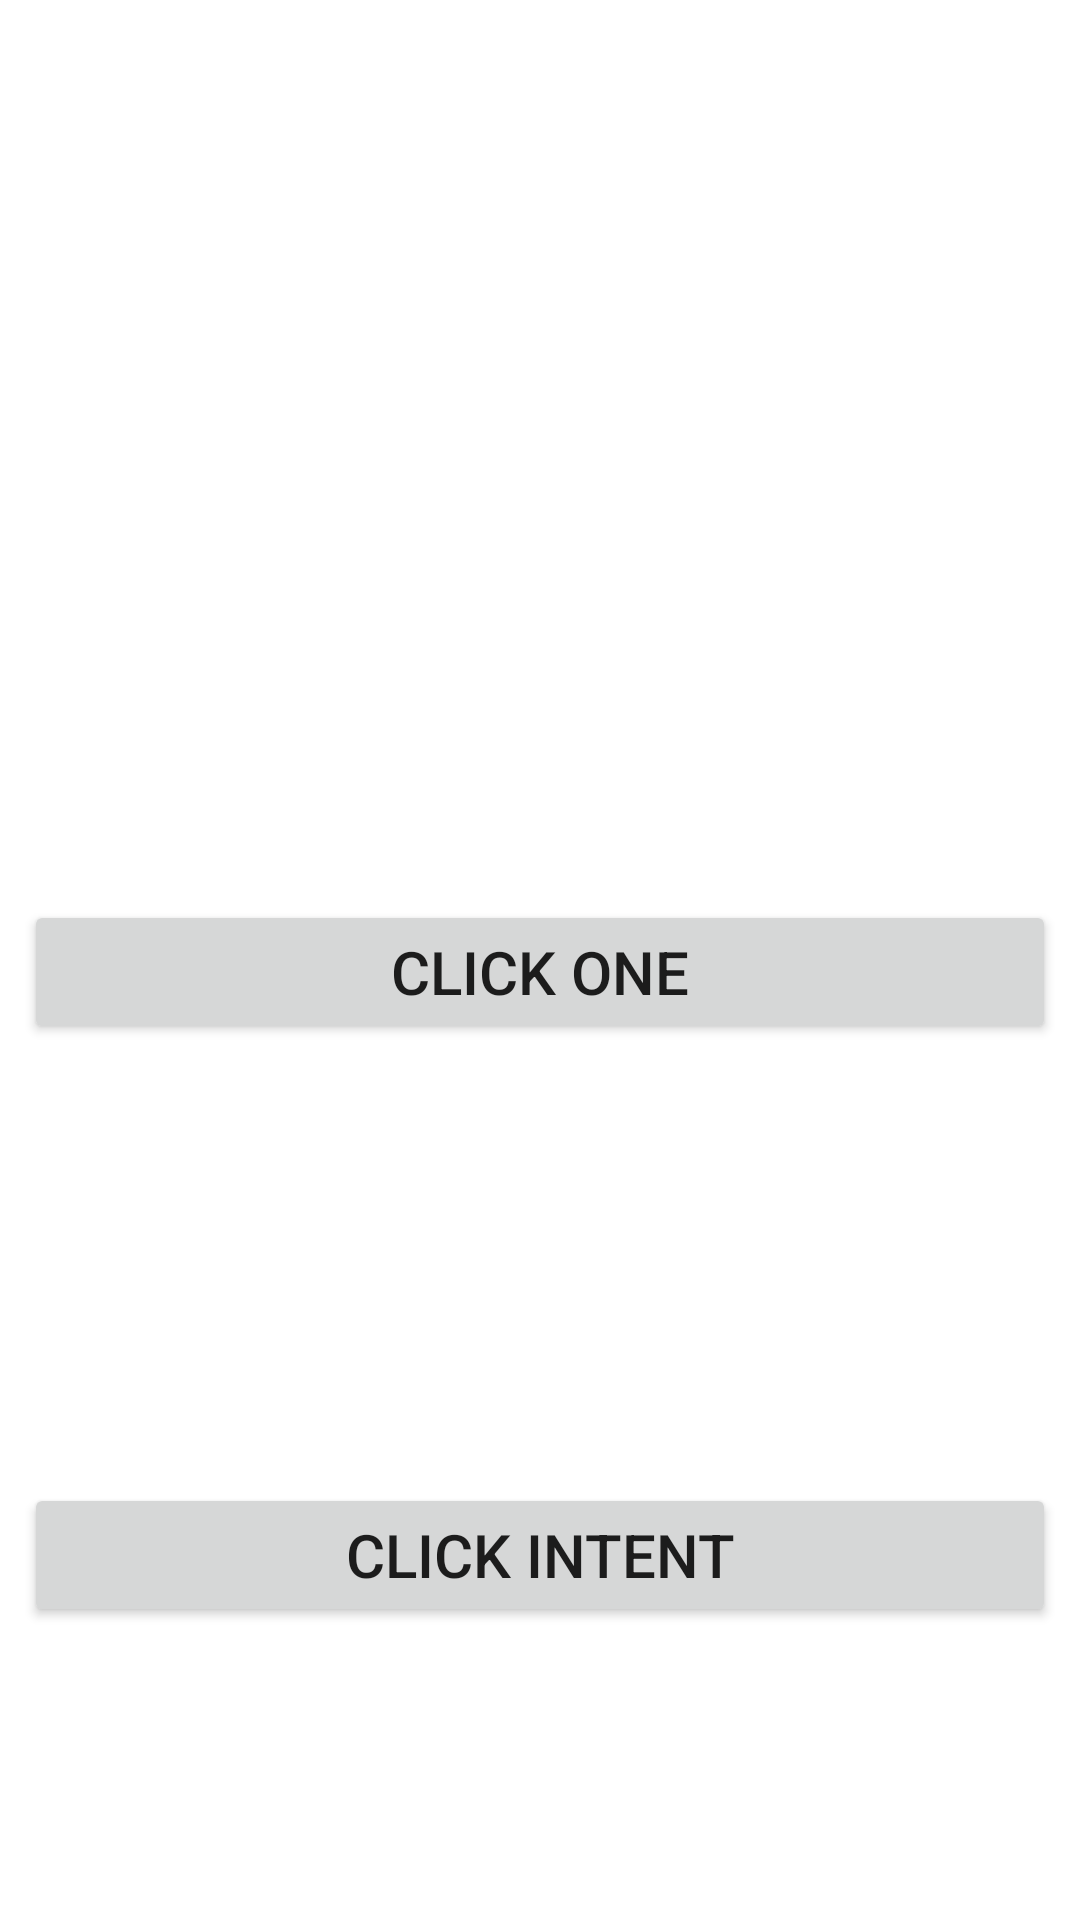

Reconstruct the res/layout file that produces this screen, plus the resources it refers to.
<!-- AndroidManifest.xml: application theme Theme.NavigationComponentApplication -->
<!-- res/layout/fragment_dashboard.xml -->
<?xml version="1.0" encoding="utf-8"?>
<androidx.constraintlayout.widget.ConstraintLayout xmlns:android="http://schemas.android.com/apk/res/android"
    xmlns:app="http://schemas.android.com/apk/res-auto"
    xmlns:tools="http://schemas.android.com/tools"
    android:layout_width="match_parent"
    android:layout_height="match_parent"
    tools:context=".ui.dashboard.DashboardFragment">

    <Button
        android:id="@+id/btnOne"
        android:layout_width="match_parent"
        android:layout_height="wrap_content"
        android:layout_marginStart="8dp"
        android:layout_marginTop="8dp"
        android:layout_marginEnd="8dp"
        android:textSize="20sp"
        app:layout_constraintBottom_toBottomOf="parent"
        app:layout_constraintEnd_toEndOf="parent"
        android:text="Click One"
        app:layout_constraintStart_toStartOf="parent"
        app:layout_constraintTop_toTopOf="parent" />

    <TextView
        android:id="@+id/tvDashboard"
        android:layout_width="wrap_content"
        android:layout_height="wrap_content"
        android:layout_marginTop="16dp"
        android:textSize="24sp"
        app:layout_constraintEnd_toEndOf="@+id/btnOne"
        app:layout_constraintStart_toStartOf="@+id/btnOne"
        app:layout_constraintTop_toBottomOf="@+id/btnOne" />

    <Button
        android:id="@+id/btnClickIntent"
        android:layout_width="match_parent"
        android:layout_height="wrap_content"
        android:layout_marginStart="8dp"
        android:layout_marginEnd="8dp"
        android:text="Click Intent"
        android:textSize="20sp"
        app:layout_constraintBottom_toBottomOf="parent"
        app:layout_constraintEnd_toEndOf="parent"
        app:layout_constraintStart_toStartOf="parent"
        app:layout_constraintTop_toBottomOf="@+id/tvDashboard" />
</androidx.constraintlayout.widget.ConstraintLayout>
<!-- resources referenced by this layout -->
<resources>
  <style name="Theme.NavigationComponentApplication" parent="Theme.MaterialComponents.DayNight.DarkActionBar">
          
          <item name="colorPrimary">@color/purple_500</item>
          <item name="colorPrimaryVariant">@color/purple_700</item>
          <item name="colorOnPrimary">@color/white</item>
          
          <item name="colorSecondary">@color/teal_200</item>
          <item name="colorSecondaryVariant">@color/teal_700</item>
          <item name="colorOnSecondary">@color/black</item>
          
          <item name="android:statusBarColor" tools:targetApi="l">?attr/colorPrimaryVariant</item>
          
      </style>
  <!-- not gathered from this repository: default colours our renderer supplied (Android Studio template values) -->
  <color name="purple_500">#FF6200EE</color>
  <color name="purple_700">#FF3700B3</color>
  <color name="teal_200">#FF03DAC5</color>
  <color name="teal_700">#FF018786</color>
  <color name="black">#FF000000</color>
  <color name="white">#FFFFFFFF</color>
</resources>
